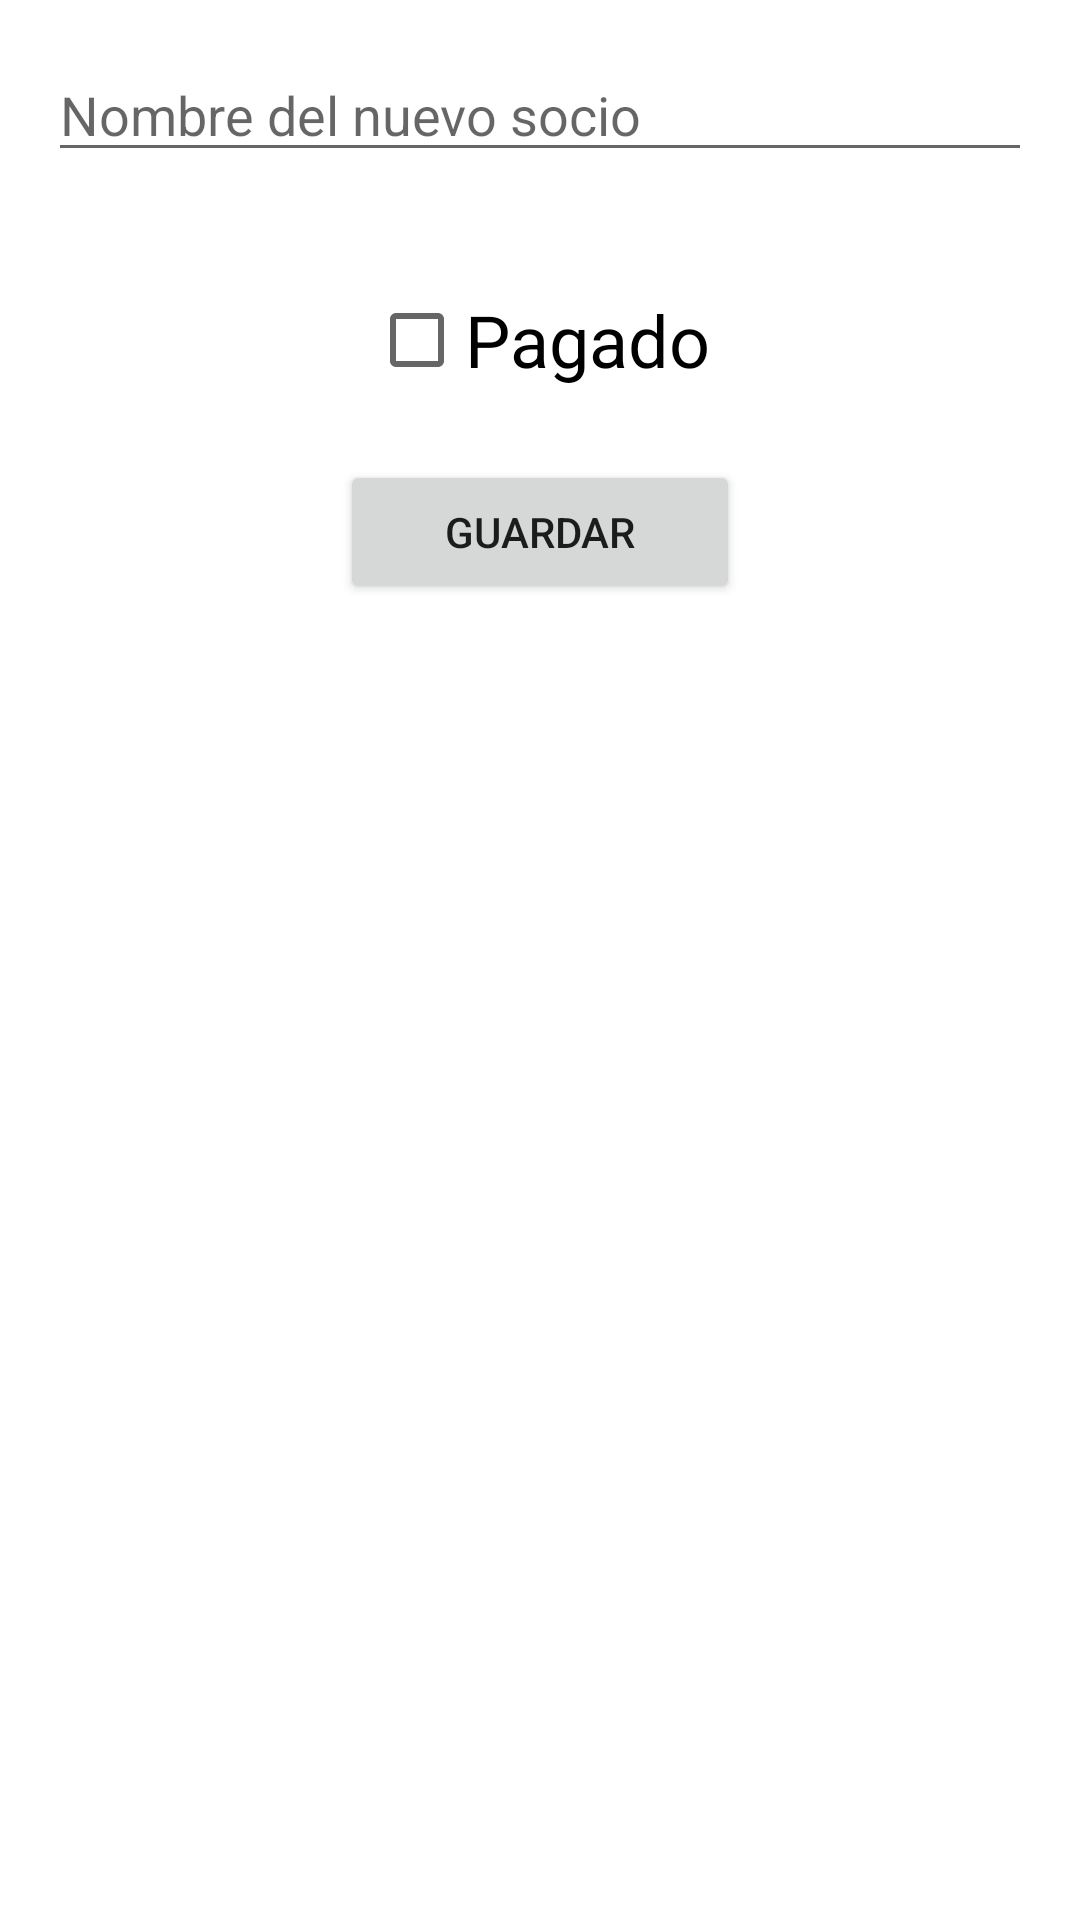

Android layout source for this screen:
<!-- AndroidManifest.xml: application theme Theme.SociosAliaga -->
<!-- res/layout/activity_add_socio.xml -->
<?xml version="1.0" encoding="utf-8"?>
<layout xmlns:android="http://schemas.android.com/apk/res/android"
    xmlns:app="http://schemas.android.com/apk/res-auto"
    xmlns:tools="http://schemas.android.com/tools">

    <data>

    </data>

    <LinearLayout
        android:layout_width="match_parent"
        android:layout_height="match_parent"
        tools:context=".AddSocioActivity"
        android:orientation="vertical"
        android:layout_margin="16dp">

        <EditText
            android:id="@+id/edNombre"
            android:layout_width="match_parent"
            android:layout_height="wrap_content"
            android:layout_margin="16dp"
            android:hint="@string/añadir_socio_nombre"
            />
        <CheckBox
            android:id="@+id/cbPagado"
            android:layout_width="wrap_content"
            android:layout_height="wrap_content"
            android:textSize="24dp"
            android:text="@string/pagado"
            android:layout_gravity="center"
            android:layout_marginTop="16dp"/>

        <Button
            android:id="@+id/btnAceptar"
            android:layout_marginTop="16dp"
            android:layout_width="400px"
            android:layout_height="wrap_content"
            android:layout_gravity="center"
            android:text="@string/guardar"/>

        <Button
            android:id="@+id/btnEliminar"
            android:layout_marginTop="16dp"
            android:layout_width="400px"
            android:layout_height="wrap_content"
            android:layout_gravity="center"
            android:backgroundTint="@color/red"
            android:text="@string/delete"
            android:visibility="invisible"/>

    </LinearLayout>
</layout>
<!-- resources referenced by this layout -->
<resources>
  <color name="red">#FF2D00</color>
  <string name="delete">Eliminar</string>
  <string name="guardar">Guardar</string>
  <string name="pagado">Pagado</string>
  <style name="Theme.SociosAliaga" parent="Theme.MaterialComponents.DayNight.DarkActionBar">
          
          <item name="colorPrimary">@color/purple_500</item>
          <item name="colorPrimaryVariant">@color/purple_700</item>
          <item name="colorOnPrimary">@color/white</item>
          
          <item name="colorSecondary">@color/teal_200</item>
          <item name="colorSecondaryVariant">@color/teal_700</item>
          <item name="colorOnSecondary">@color/black</item>
          
          <item name="android:statusBarColor">?attr/colorPrimaryVariant</item>
          
      </style>
  <color name="purple_500">#FF6200EE</color>
  <color name="purple_700">#FF3700B3</color>
  <color name="white">#FFFFFFFF</color>
  <color name="teal_200">#FF03DAC5</color>
  <color name="teal_700">#FF018786</color>
  <color name="black">#FF000000</color>
</resources>
